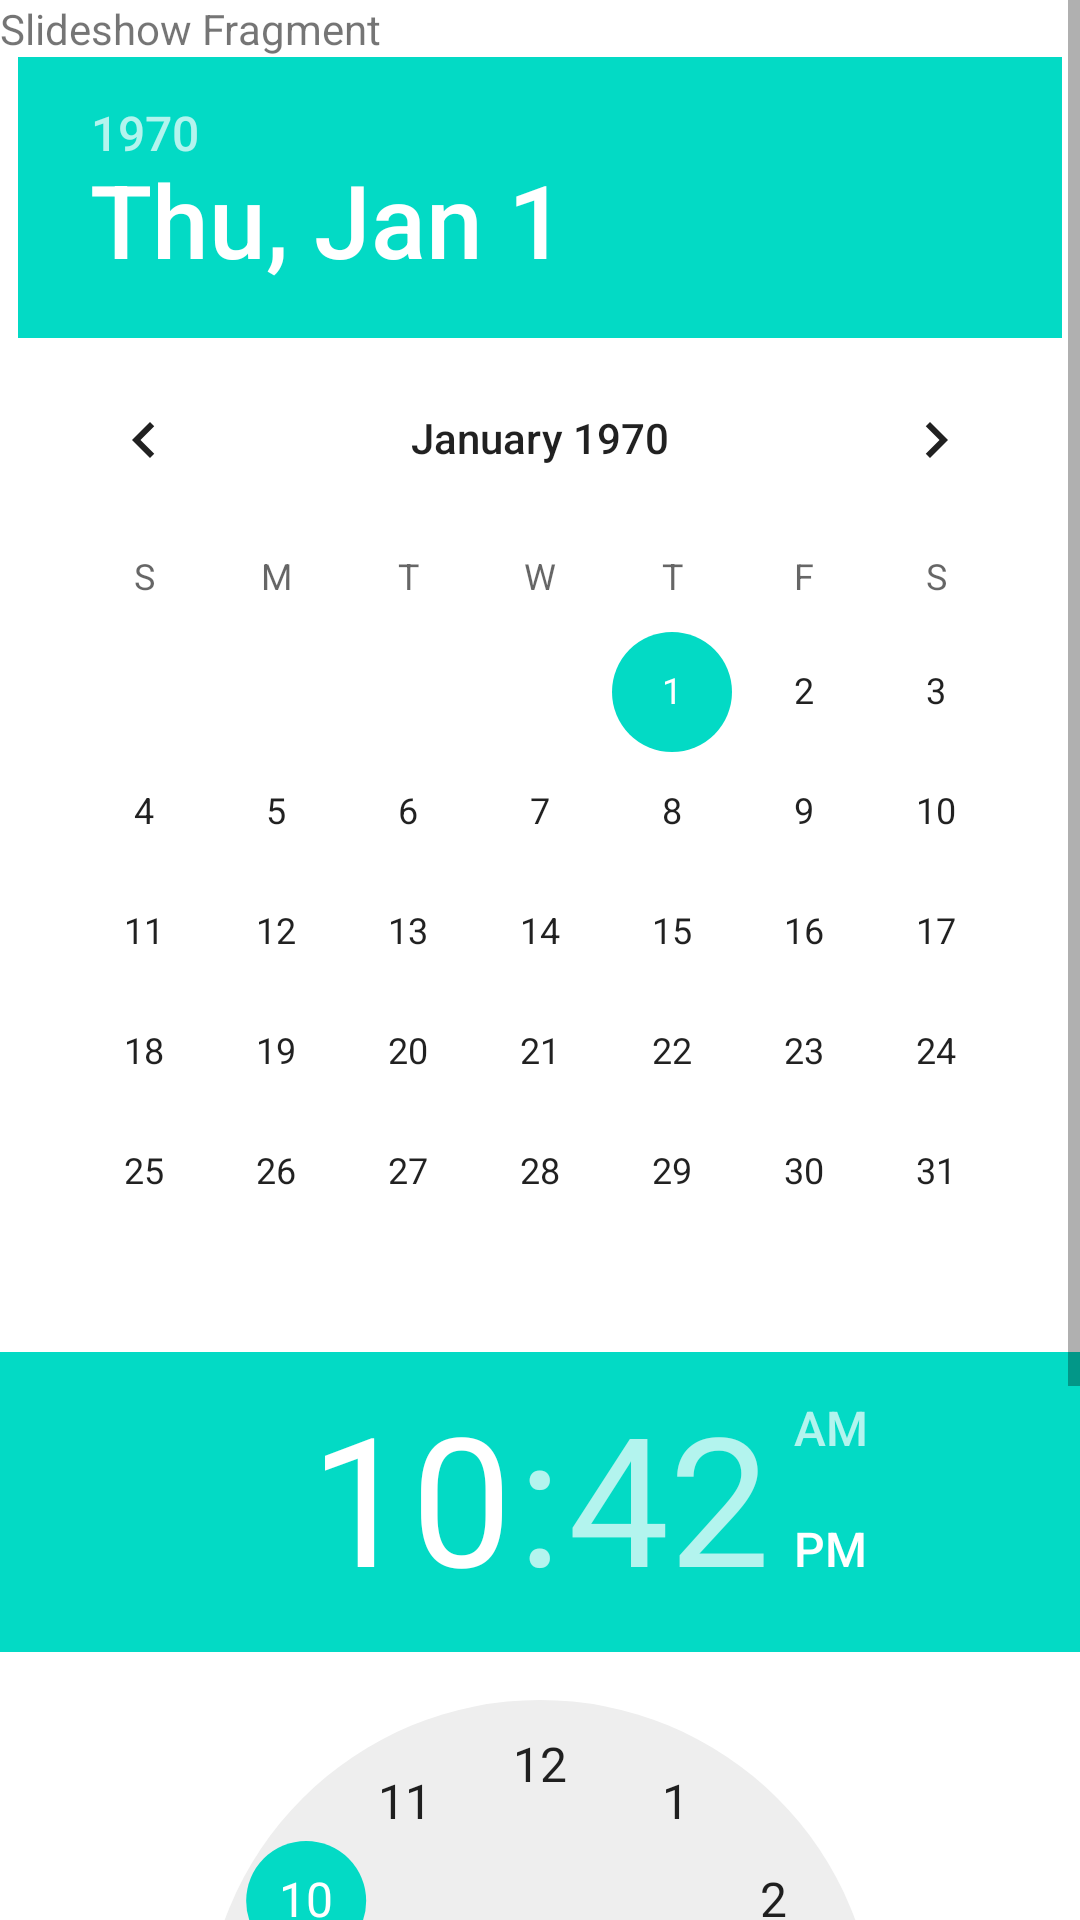

Write the Android layout XML for this screen, with the resource values it uses.
<!-- AndroidManifest.xml: application theme Theme.ThirdTutorial -->
<!-- res/layout/fragment_slideshow.xml -->
<?xml version="1.0" encoding="utf-8"?>
<ScrollView
    xmlns:android="http://schemas.android.com/apk/res/android"
    xmlns:tools="http://schemas.android.com/tools"
    android:layout_width="match_parent"
    android:layout_height="match_parent"
    android:fillViewport="true"
    tools:context=".ui.slideshow.SlideshowFragment">

    <LinearLayout
        android:layout_width="match_parent"
        android:layout_height="wrap_content"
        android:orientation="vertical"
        tools:context=".SlideshowFragment">

        <TextView
            android:id="@+id/textSlideshow"
            android:layout_width="wrap_content"
            android:layout_height="wrap_content"
            android:text="Slideshow Fragment" />

        
        <DatePicker
            android:id="@+id/datePicker"
            android:layout_width="wrap_content"
            android:layout_height="wrap_content"
            android:layout_gravity="center" />

        
        <TimePicker
            android:id="@+id/timePicker"
            android:layout_width="wrap_content"
            android:layout_height="wrap_content"
            android:layout_gravity="center" />
        
        <Button
            android:id="@+id/confirmButton"
            android:layout_width="wrap_content"
            android:layout_height="wrap_content"
            android:layout_gravity="center"
            android:text="Confirm" />
    </LinearLayout>
</ScrollView>
<!-- resources referenced by this layout -->
<resources>
  <style name="Theme.ThirdTutorial" parent="Theme.MaterialComponents.DayNight.DarkActionBar">
          
          <item name="colorPrimary">@color/purple_500</item>
          <item name="colorPrimaryVariant">@color/purple_700</item>
          <item name="colorOnPrimary">@color/white</item>
          
          <item name="colorSecondary">@color/teal_200</item>
          <item name="colorSecondaryVariant">@color/teal_700</item>
          <item name="colorOnSecondary">@color/black</item>
          
          <item name="android:statusBarColor">?attr/colorPrimaryVariant</item>
          
      </style>
  <color name="purple_500">#FF6200EE</color>
  <color name="purple_700">#FF3700B3</color>
  <color name="white">#FFFFFFFF</color>
  <color name="teal_200">#FF03DAC5</color>
  <color name="teal_700">#FF018786</color>
  <color name="black">#FF000000</color>
</resources>
